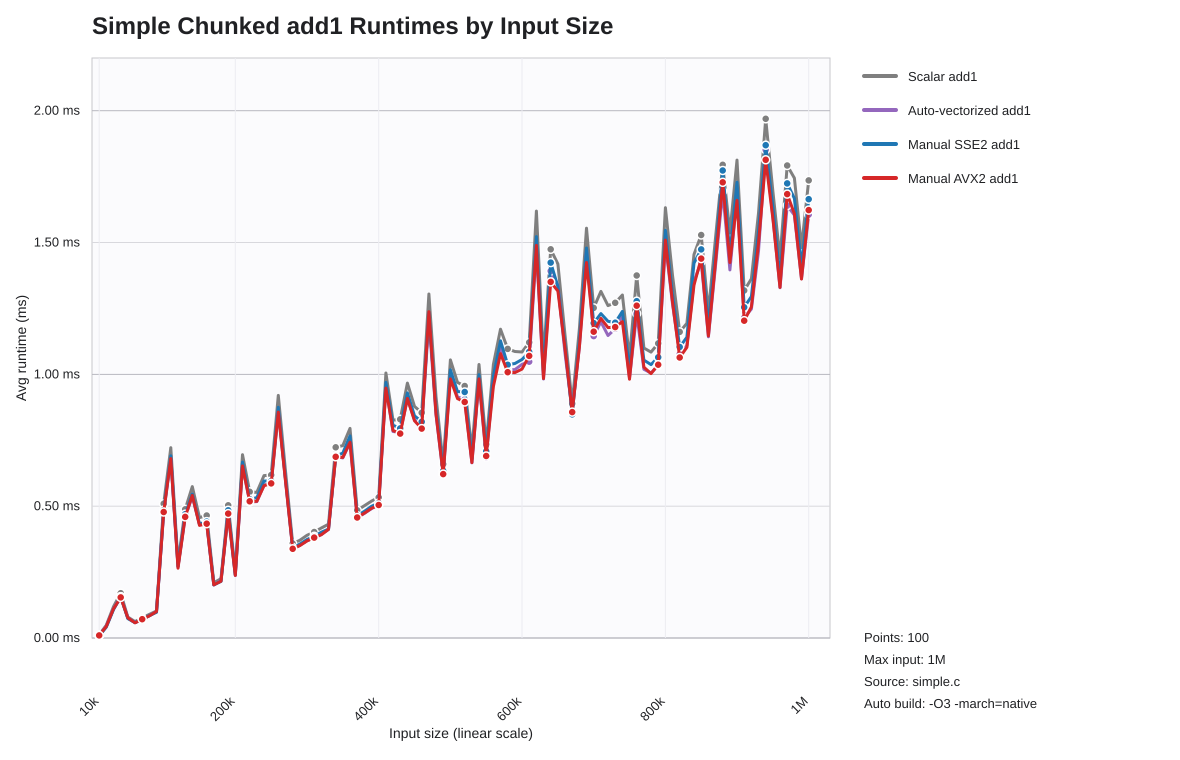

The data file committed next to this chart (first rows):
list_len, scalar_seconds, auto_seconds, sse2_seconds, avx2_seconds
10000, 0.00001207, 0.000009907, 0.000008133, 0.000009956
20000, 0.00004846, 0.00004499, 0.00004151, 0.00004399
30000, 0.0001191, 0.0001104, 0.0001078, 0.0001109
40000, 0.0001699, 0.0001563, 0.0001565, 0.000154
50000, 0.00007982, 0.00007662, 0.00007343, 0.00007681
60000, 0.00006216, 0.00005802, 0.00005836, 0.00005765
70000, 0.00007648, 0.00007124, 0.00007223, 0.00007147
80000, 0.00008949, 0.00008433, 0.00008512, 0.00008378
90000, 0.0001023, 0.0001005, 0.00009742, 0.0001006
100000, 0.0005093, 0.0004772, 0.000485, 0.0004779
110000, 0.0007217, 0.0006792, 0.0006912, 0.0006804
120000, 0.0002847, 0.0002705, 0.000272, 0.0002647
130000, 0.0004883, 0.0004591, 0.0004697, 0.0004595
140000, 0.0005741, 0.0005369, 0.0005457, 0.0005408
150000, 0.0004568, 0.0004298, 0.0004325, 0.000427
160000, 0.0004646, 0.0004338, 0.0004415, 0.0004337
170000, 0.0002097, 0.000201, 0.0002016, 0.000202
180000, 0.0002249, 0.000218, 0.0002149, 0.0002153
190000, 0.0005032, 0.0004742, 0.0004843, 0.000472
200000, 0.0002518, 0.000237, 0.0002409, 0.0002375
210000, 0.0006954, 0.0006515, 0.0006673, 0.0006529
220000, 0.0005547, 0.0005158, 0.0005265, 0.0005187
230000, 0.0005522, 0.0005175, 0.000532, 0.0005184
240000, 0.0006158, 0.0005802, 0.0005956, 0.0005779
250000, 0.0006184, 0.0005849, 0.0005951, 0.0005863
260000, 0.00092, 0.0008588, 0.0008749, 0.000857
270000, 0.0006331, 0.000598, 0.0006047, 0.0005952
280000, 0.0003579, 0.0003387, 0.0003431, 0.0003383
290000, 0.0003705, 0.0003512, 0.000356, 0.0003503
300000, 0.0003896, 0.0003686, 0.0003736, 0.0003684
310000, 0.0004022, 0.0003807, 0.0003857, 0.0003808
320000, 0.0004172, 0.0003922, 0.0004013, 0.000392
330000, 0.0004317, 0.000412, 0.0004132, 0.0004124
340000, 0.0007234, 0.0006889, 0.0006902, 0.0006874
350000, 0.0007299, 0.0006833, 0.0007013, 0.0006849
360000, 0.0007949, 0.0007413, 0.0007667, 0.0007424
370000, 0.0004844, 0.0004579, 0.0004639, 0.000457
380000, 0.0005018, 0.0004725, 0.0004806, 0.0004738
390000, 0.0005192, 0.0004909, 0.0004996, 0.0004919
400000, 0.0005334, 0.0005062, 0.0005122, 0.0005045
410000, 0.001005, 0.0009524, 0.0009697, 0.0009479
420000, 0.0008261, 0.0007833, 0.0008073, 0.0007871
430000, 0.0008295, 0.0007793, 0.0007951, 0.0007755
440000, 0.0009668, 0.0009081, 0.0009296, 0.0009088
450000, 0.0008784, 0.0008282, 0.0008427, 0.0008238
460000, 0.0008546, 0.0008008, 0.00082, 0.0007942
470000, 0.001305, 0.001207, 0.001234, 0.001238
480000, 0.0009154, 0.0008472, 0.0008676, 0.0008502
490000, 0.0006595, 0.0006203, 0.000634, 0.0006219
500000, 0.001055, 0.001, 0.001017, 0.0009828
510000, 0.0009695, 0.0009142, 0.0009346, 0.000908
520000, 0.000956, 0.000905, 0.0009329, 0.0008953
530000, 0.0007135, 0.0006645, 0.0006799, 0.0006653
540000, 0.001037, 0.0009774, 0.0009986, 0.0009829
550000, 0.0007346, 0.0006859, 0.000708, 0.0006903
560000, 0.001038, 0.0009789, 0.0009932, 0.0009544
570000, 0.001171, 0.001108, 0.001127, 0.001079
580000, 0.001096, 0.001017, 0.001036, 0.001008
590000, 0.001087, 0.001018, 0.001041, 0.001007
600000, 0.001085, 0.001038, 0.001057, 0.00102
... 40 more rows
